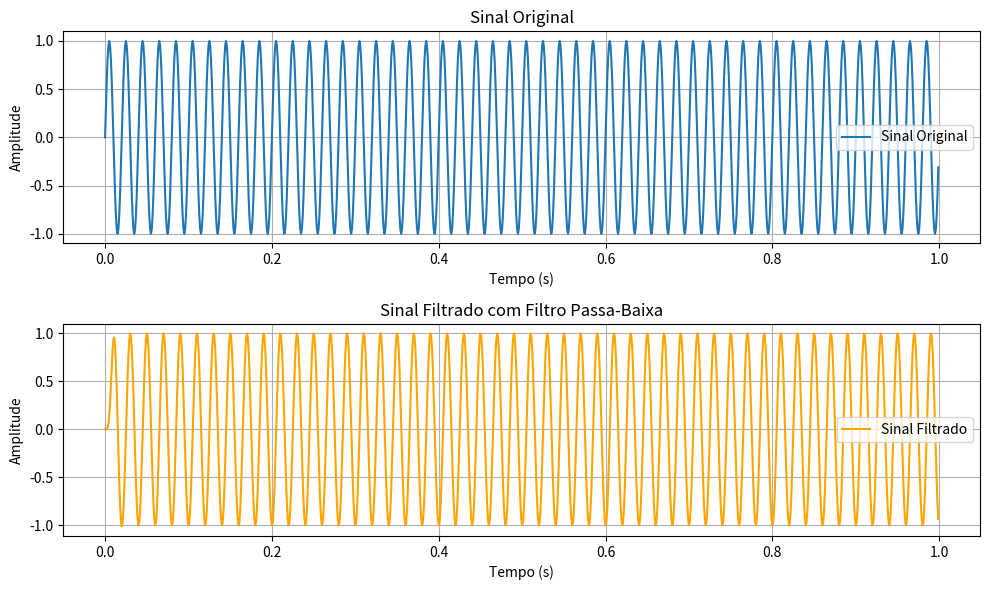

Here is the Python script that generated this plot:
# Importando bibliotecas necessárias
import numpy as np
import matplotlib.pyplot as plt

# Definindo parâmetros do filtro
fs = 1000  # Frequência de amostragem
f = 50    # Frequência do sinal
t = np.arange(0, 1, 1/fs)  # Tempo
sinal = np.sin(2 * np.pi * f * t)  # Sinal original

# Implementando um filtro passa-baixa
from scipy.signal import butter, lfilter

def butter_lowpass(cutoff, fs, order=5):
    nyq = 0.5 * fs
    normal_cutoff = cutoff / nyq
    b, a = butter(order, normal_cutoff, btype='low', analog=False)
    return b, a

def lowpass_filter(data, cutoff, fs, order=5):
    b, a = butter_lowpass(cutoff, fs, order=order)
    y = lfilter(b, a, data)
    return y

# Aplicando o filtro
cutoff = 100  # Frequência de corte
sinal_filtrado = lowpass_filter(sinal, cutoff, fs)

# Plotando os resultados
plt.figure(figsize=(10, 6))
plt.subplot(2, 1, 1)
plt.plot(t, sinal, label='Sinal Original')
plt.title('Sinal Original')
plt.xlabel('Tempo (s)')
plt.ylabel('Amplitude')
plt.grid()
plt.legend()

plt.subplot(2, 1, 2)
plt.plot(t, sinal_filtrado, label='Sinal Filtrado', color='orange')
plt.title('Sinal Filtrado com Filtro Passa-Baixa')
plt.xlabel('Tempo (s)')
plt.ylabel('Amplitude')
plt.grid()
plt.legend()
plt.tight_layout()
plt.show()